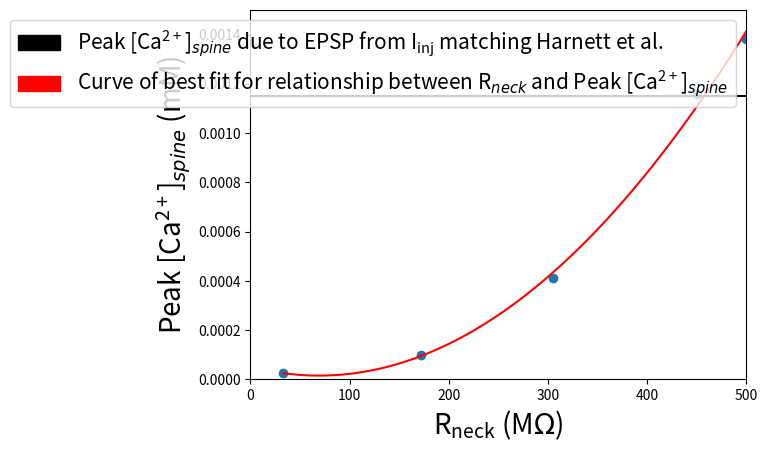

The matplotlib source for this figure:
# Figure 35:
#Ca from EPSPdend matching Harnett
import matplotlib.pyplot as plt
import seaborn
import matplotlib.patches as mpatches
import numpy as np
from scipy.interpolate import UnivariateSpline
plt.rcParams["legend.fontsize"] = 15
x=[33,172,305,450,500]
y=[0.00002698, 0.0001, 0.00041, 0.00116, 0.00138]
plt.scatter(x, y)
black_patch = mpatches.Patch(color='black', label='Peak [$\mathregular{Ca^{2+}}$]$_{spine}$ due to EPSP from $\mathregular{I_{inj}}$ matching Harnett et al.')
red_patch = mpatches.Patch(color='red', label='Curve of best fit for relationship between R$_{neck}$ and Peak [$\mathregular{Ca^{2+}}$]$_{spine}$')
s = UnivariateSpline(x, y, s=16, k=2)
xs = np.linspace(33, 500, 100)
ys = s(xs)
plt.plot(xs, ys, 'r-')
#plt.scatter(x, y)
plt.legend(handles=[black_patch, red_patch])
plt.plot([0, 500], [0.00115, 0.00115], 'k-')
plt.ylabel('Peak [$\mathregular{Ca^{2+}}$]$_{spine}$ (mM)', fontsize=20)
plt.xlabel('$\mathregular{R_{neck}}$ (M$\Omega$)', fontsize=20)
plt.axis([0, 500, 0, 0.0015])
plt.show()
